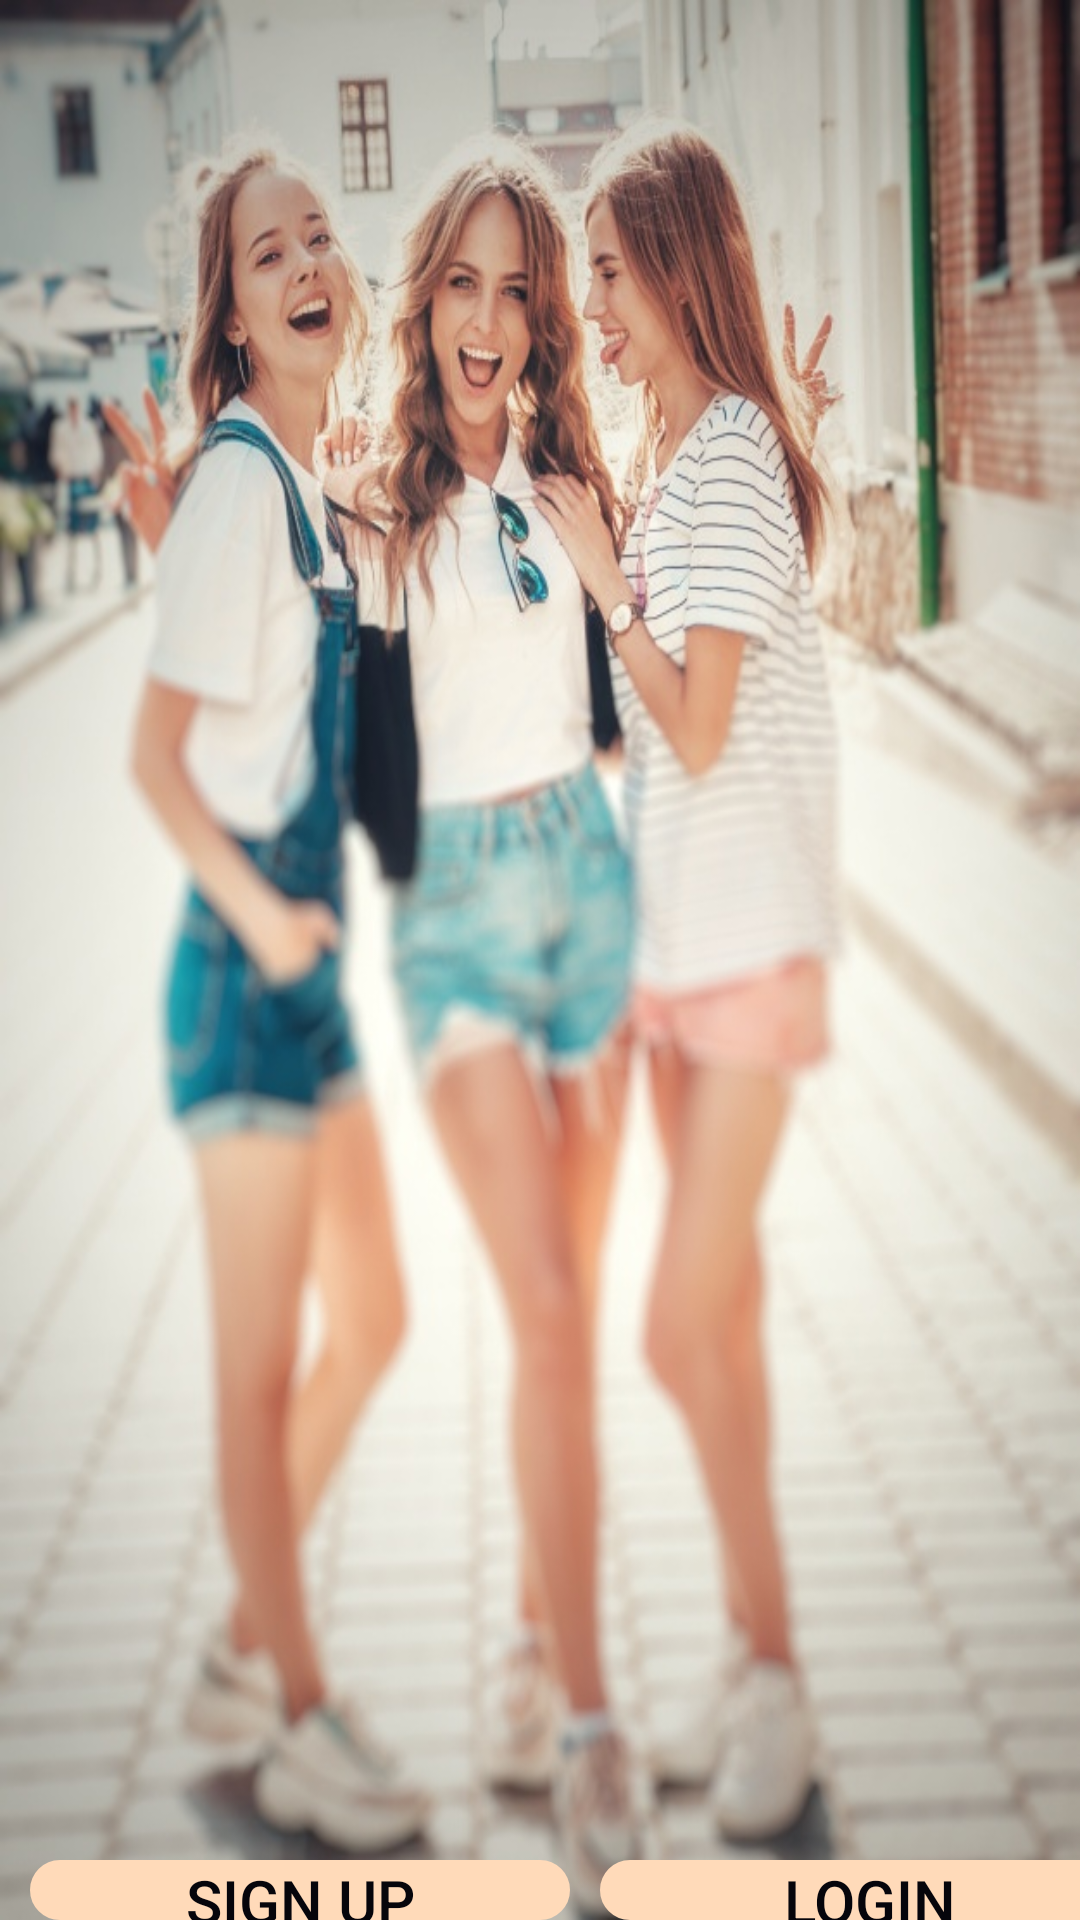

Here is an Android app screen rendered from its layout file. Give the layout XML and the strings, colors and styles it references.
<!-- AndroidManifest.xml: application theme AppTheme -->
<!-- res/layout/activity_welcome.xml -->
<?xml version="1.0" encoding="utf-8"?>
<LinearLayout xmlns:android="http://schemas.android.com/apk/res/android"
    xmlns:app="http://schemas.android.com/apk/res-auto"
    xmlns:tools="http://schemas.android.com/tools"
    android:layout_width="match_parent"
    android:orientation="vertical"
    android:layout_height="match_parent"
    android:background="@drawable/welcome"
    tools:context=".welcome">




        <LinearLayout
            android:layout_width="match_parent"
            android:orientation="horizontal"
            android:layout_marginTop="600dp"
            android:layout_height="wrap_content">

            <Button
                android:id="@+id/SignUp"
                android:layout_width="180dp"
                android:layout_height="wrap_content"
                android:layout_marginTop="20dp"
                android:onClick="sign"
                android:layout_marginLeft="10dp"
                android:background="@drawable/edit_text_shape"
                android:backgroundTint="	#FFDAB9"
                android:text="Sign Up"
                android:textColor="#06050B"
                android:textSize="20dp"
                android:textStyle="normal" />
            <Button
                android:id="@+id/Login"
                android:layout_width="180dp"
                android:layout_height="wrap_content"
                android:layout_marginLeft="10dp"
                android:onClick="login"
                android:layout_marginTop="20dp"
                android:background="@drawable/edit_text_shape"
                android:backgroundTint="	#FFDAB9"
                android:text="Login"
                android:textColor="#06050B"
                android:textSize="20dp"
                android:textStyle="normal" />
        </LinearLayout>




</LinearLayout>
<!-- resources referenced by this layout -->
<resources>
  <!-- drawable edit_text_shape (drawable) -->
  <?xml version="1.0" encoding="utf-8"?>
  <shape xmlns:android="http://schemas.android.com/apk/res/android">
  
      <corners android:radius="120dp"
          />
  
      <stroke android:width="1dp"/>
  </shape>
  <!-- drawable welcome: jpeg bitmap (drawable, 122951 bytes) -->
  <style name="AppTheme" parent="Theme.MaterialComponents.NoActionBar">
          
          <item name="colorPrimary">#FFDAB9</item>
          <item name="colorPrimaryDark">#FFDAB9</item>
          <item name="colorAccent">@color/colorAccent</item>
      </style>
  <color name="colorAccent">#03DAC5</color>
</resources>
